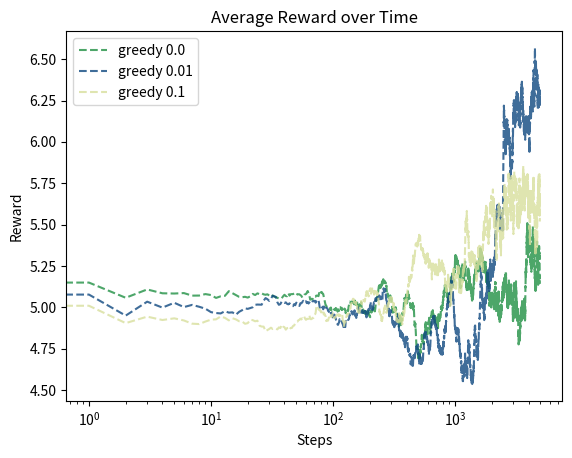

Reproduce this figure in Python. (Note: this script raises an exception after producing the figure.)
import numpy as np
import matplotlib.pyplot as plt
from scipy.stats import norm
import random

class KArmedBandits():

    def __init__(self,k, q_inicial, epslon, alpha):
        # somamos k+1 para termos nossa indexacao comecando em 1, nao vamos usar o indice 0
        self.q=np.full(k+1, q_inicial, dtype=float)
        self.Q= np.full(k+1,0,dtype=float)
        self.N = np.full(k+1,0,dtype=int)
        self.epslon = epslon
        self.alpha = alpha
        self.k = k

    def loop(self, steps, r):
        
        i = 1
        while(i<=steps):
            # a cada jogada temos que adicionar uma amostra de uma distribuicao normal com emdia zero e desvio padrao 0.01 a q
            for a in range(1, self.k+1):
                self.q[a] += norm.rvs(loc=0, scale=0.01)

            p = random.uniform(0,1) #decidimos se seremos gulosos ou nao
            if(p<=self.epslon): #se numero sorteado cair no intervalo [0, epsilon] não somos gulosos
                A = random.randint(1,self.k)
            else: #somos gulosos
                A = np.argmax(self.Q[1:])
                A+=1 #somamos mais 1 já que pegamos o indice do elemetno maximo de self.Q comecando em self.Q[1]
            
            
            R = norm.rvs(loc=self.q[A],scale=0.4)
            
            r[i] = r[i-1] + (1/i+1)*(R-r[i-1]) #fazer a media das recompensas 
            self.N[A]+=1

            if((self.alpha <= 1 ) or (self.alpha>=0)): #fazemos que quando alpha esta fora do intervalo de 0 a 1 estamos no caso de step size de media das recompensas anteriores
                self.Q[A] += (self.alpha)*(R - self.Q[A])
            else: 
                self.Q[A] += (1/self.N[A])*(R - self.Q[A])
            
            i+=1

    
    
def graph_gen(eps, alpha, k, qin, n):
        
        #grafico para comparar cada nivel de greedy com alpha estacionario
        figavgreward= plt.figure()
        ax = figavgreward.add_subplot()
        ax.set_xlabel("Steps")
        ax.set_xscale('log')
        ax.set_ylabel("Reward")
        ax.set_title("Average Reward over Time")
        
        
        for e in eps:
            band = KArmedBandits(k,qin,e,alpha)
            rwds= np.empty(n+1)
            rwds[0]=0
            band.loop(n, rwds)
            random_color = np.random.rand(3,)
            
            # ax.plot(np.arange(n), rwds[1:], label = f"greedy {e}", color = random_color, linestyle= '--', alpha=0.8) aqui é sem dar um smooth
            window_size = 50
            smoothed_rwds = moving_average(rwds,window_size)
            ax.plot(np.arange(len(smoothed_rwds)), smoothed_rwds, label = f"greedy {e}", color = random_color, linestyle= '--', alpha=0.8)
        
        ax.legend()

        figavgreward.savefig(f"ic/RL/ch_2/average_reward_plot_alpha={alpha}.png", format='png')


def moving_average(data, window_size):
    return np.convolve(data, np.ones(window_size)/window_size, mode='valid')

eps = [0.0, 0.01, 0.1]
arralpha = [0.4,0.8, 2]
k=10
n=5000
for alpha in arralpha:
    graph_gen(eps,alpha,k,5, n)